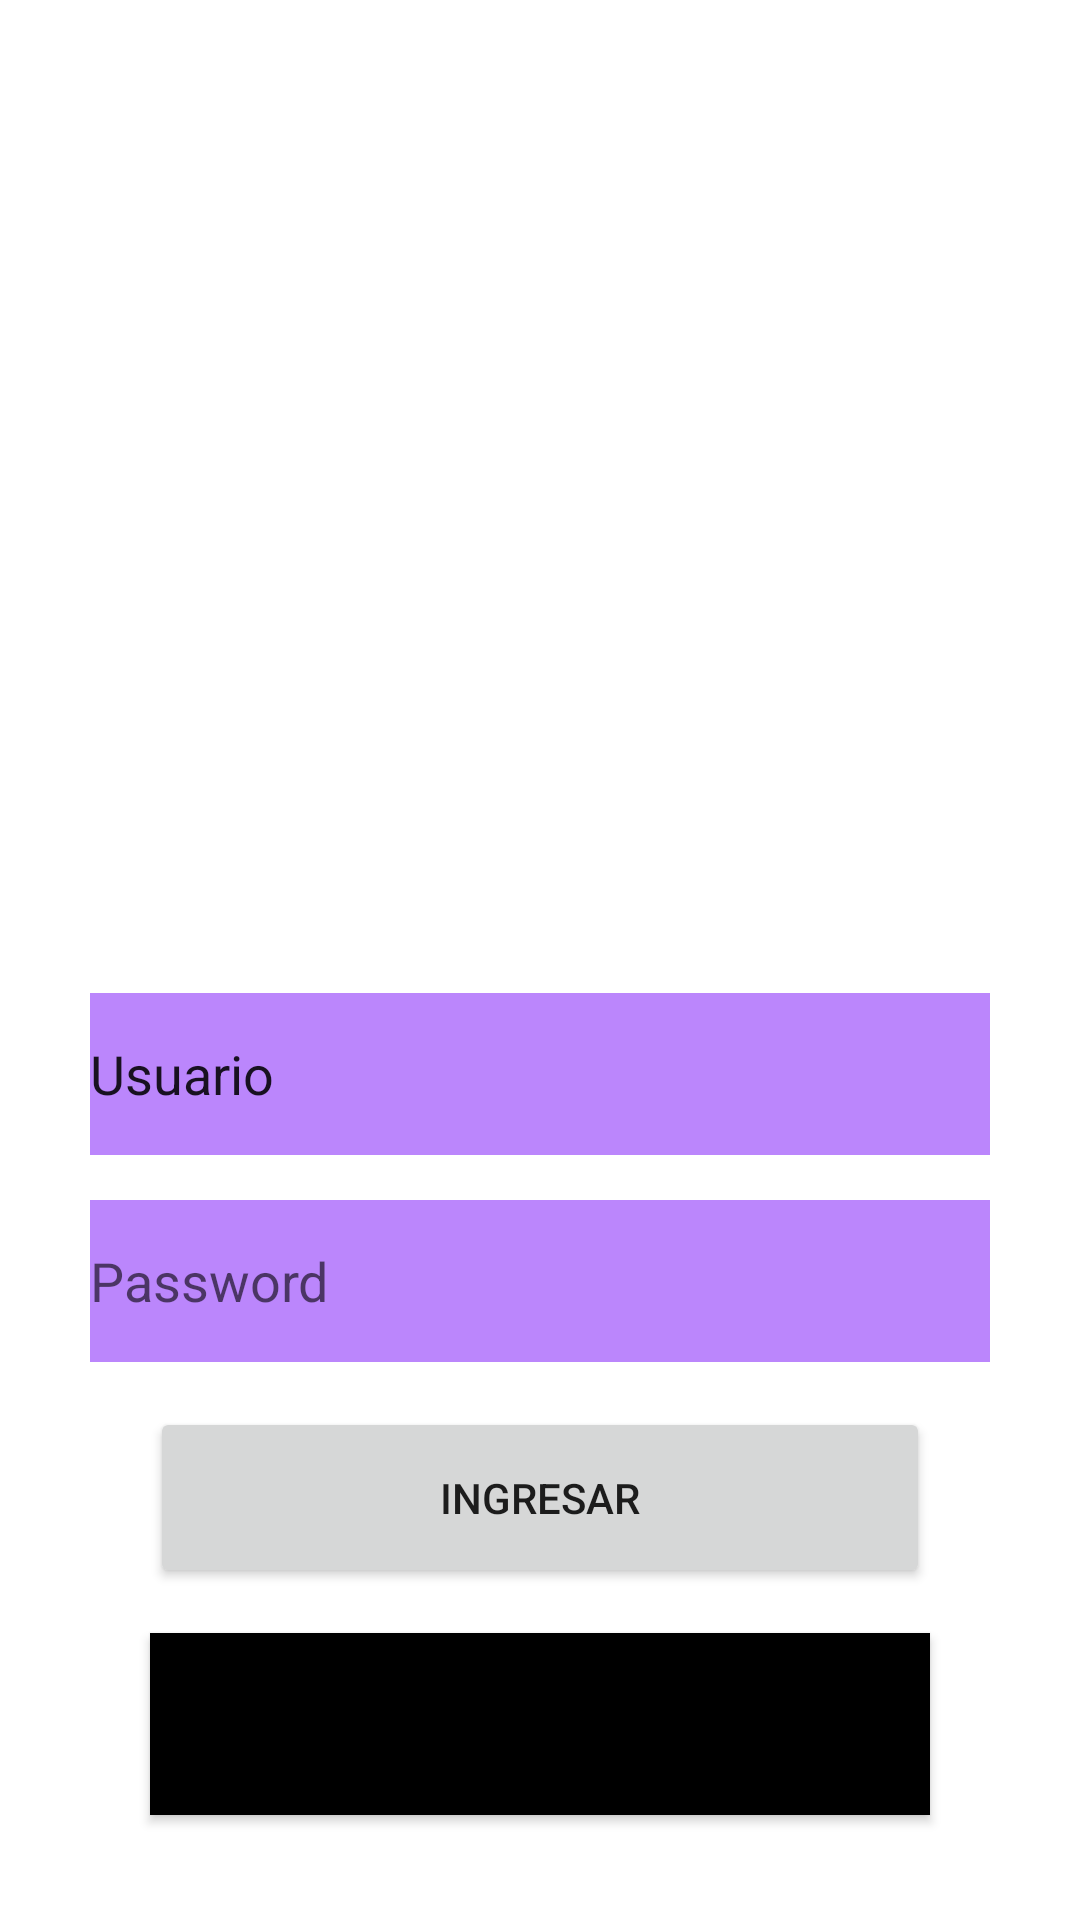

Write the Android layout XML for this screen, with the resource values it uses.
<!-- AndroidManifest.xml: application theme Theme.PROYECTO_APP_FINAL -->
<!-- res/layout/activity_login.xml -->
<?xml version="1.0" encoding="utf-8"?>
<androidx.appcompat.widget.LinearLayoutCompat xmlns:android="http://schemas.android.com/apk/res/android"
    xmlns:app="http://schemas.android.com/apk/res-auto"
    xmlns:tools="http://schemas.android.com/tools"
    android:layout_width="match_parent"
    android:layout_height="match_parent"
    android:orientation="vertical"
    android:padding="15dp"
    tools:context=".Login">


    <ImageView
        android:id="@+id/imageView"
        android:layout_width="match_parent"
        android:layout_height="0dp"
        android:layout_weight="50"
        tools:srcCompat="@drawable/usuario" />

    <EditText
        android:id="@+id/txtUsuario"
        android:layout_width="match_parent"
        android:layout_height="0dp"
        android:layout_weight="9"
        android:ems="10"
        android:layout_marginLeft="15dp"
        android:layout_marginRight="15dp"
        android:layout_marginTop="15dp"
        android:inputType="text"
        android:text="@string/usuario"
        android:drawableLeft="@drawable/logo"
        android:drawablePadding="10dp"
        android:background="@color/purple_200"/>

    <EditText
        android:id="@+id/txtPassword"
        android:layout_width="match_parent"
        android:layout_height="0dp"
        android:layout_weight="9"
        android:ems="10"
        android:layout_marginLeft="15dp"
        android:layout_marginRight="15dp"
        android:layout_marginTop="15dp"
        android:inputType="textPassword"
        android:drawableLeft="@drawable/bloquear"
        android:drawablePadding="10dp"
        android:hint="@string/password"
        android:background="@color/purple_200"/>

    <Button
        android:id="@+id/btnIngresar"
        android:layout_width="match_parent"
        android:layout_height="0dp"
        android:layout_weight="10"
        android:layout_marginLeft="35dp"
        android:layout_marginRight="35dp"
        android:layout_marginTop="15dp"
        android:text="@string/ingresar" />

    <Button
        android:id="@+id/btnRegistrarse"
        android:layout_width="match_parent"
        android:layout_height="0dp"
        android:layout_weight="10"
        android:layout_marginLeft="35dp"
        android:layout_marginRight="35dp"
        android:layout_marginTop="15dp"
        android:layout_marginBottom="20dp"
        android:text="@string/registrarse"
        android:background="@color/black" />


</androidx.appcompat.widget.LinearLayoutCompat>
<!-- resources referenced by this layout -->
<resources>
  <string name="ingresar">Ingresar</string>
  <string name="password">Password</string>
  <string name="registrarse">Registrarse</string>
  <string name="usuario">Usuario</string>
  <style name="Theme.PROYECTO_APP_FINAL" parent="Theme.MaterialComponents.DayNight.DarkActionBar">
          
          <item name="colorPrimary">@color/purple_500</item>
          <item name="colorPrimaryVariant">@color/purple_700</item>
          <item name="colorOnPrimary">@color/white</item>
          
          <item name="colorSecondary">@color/teal_200</item>
          <item name="colorSecondaryVariant">@color/teal_700</item>
          <item name="colorOnSecondary">@color/black</item>
          
          <item name="android:statusBarColor">?attr/colorPrimaryVariant</item>
          
      </style>
  <!-- not gathered from this repository: default colours our renderer supplied (Android Studio template values) -->
  <color name="purple_200">#FFBB86FC</color>
  <color name="purple_500">#FF6200EE</color>
  <color name="purple_700">#FF3700B3</color>
  <color name="teal_200">#FF03DAC5</color>
  <color name="teal_700">#FF018786</color>
  <color name="black">#FF000000</color>
  <color name="white">#FFFFFFFF</color>
</resources>
